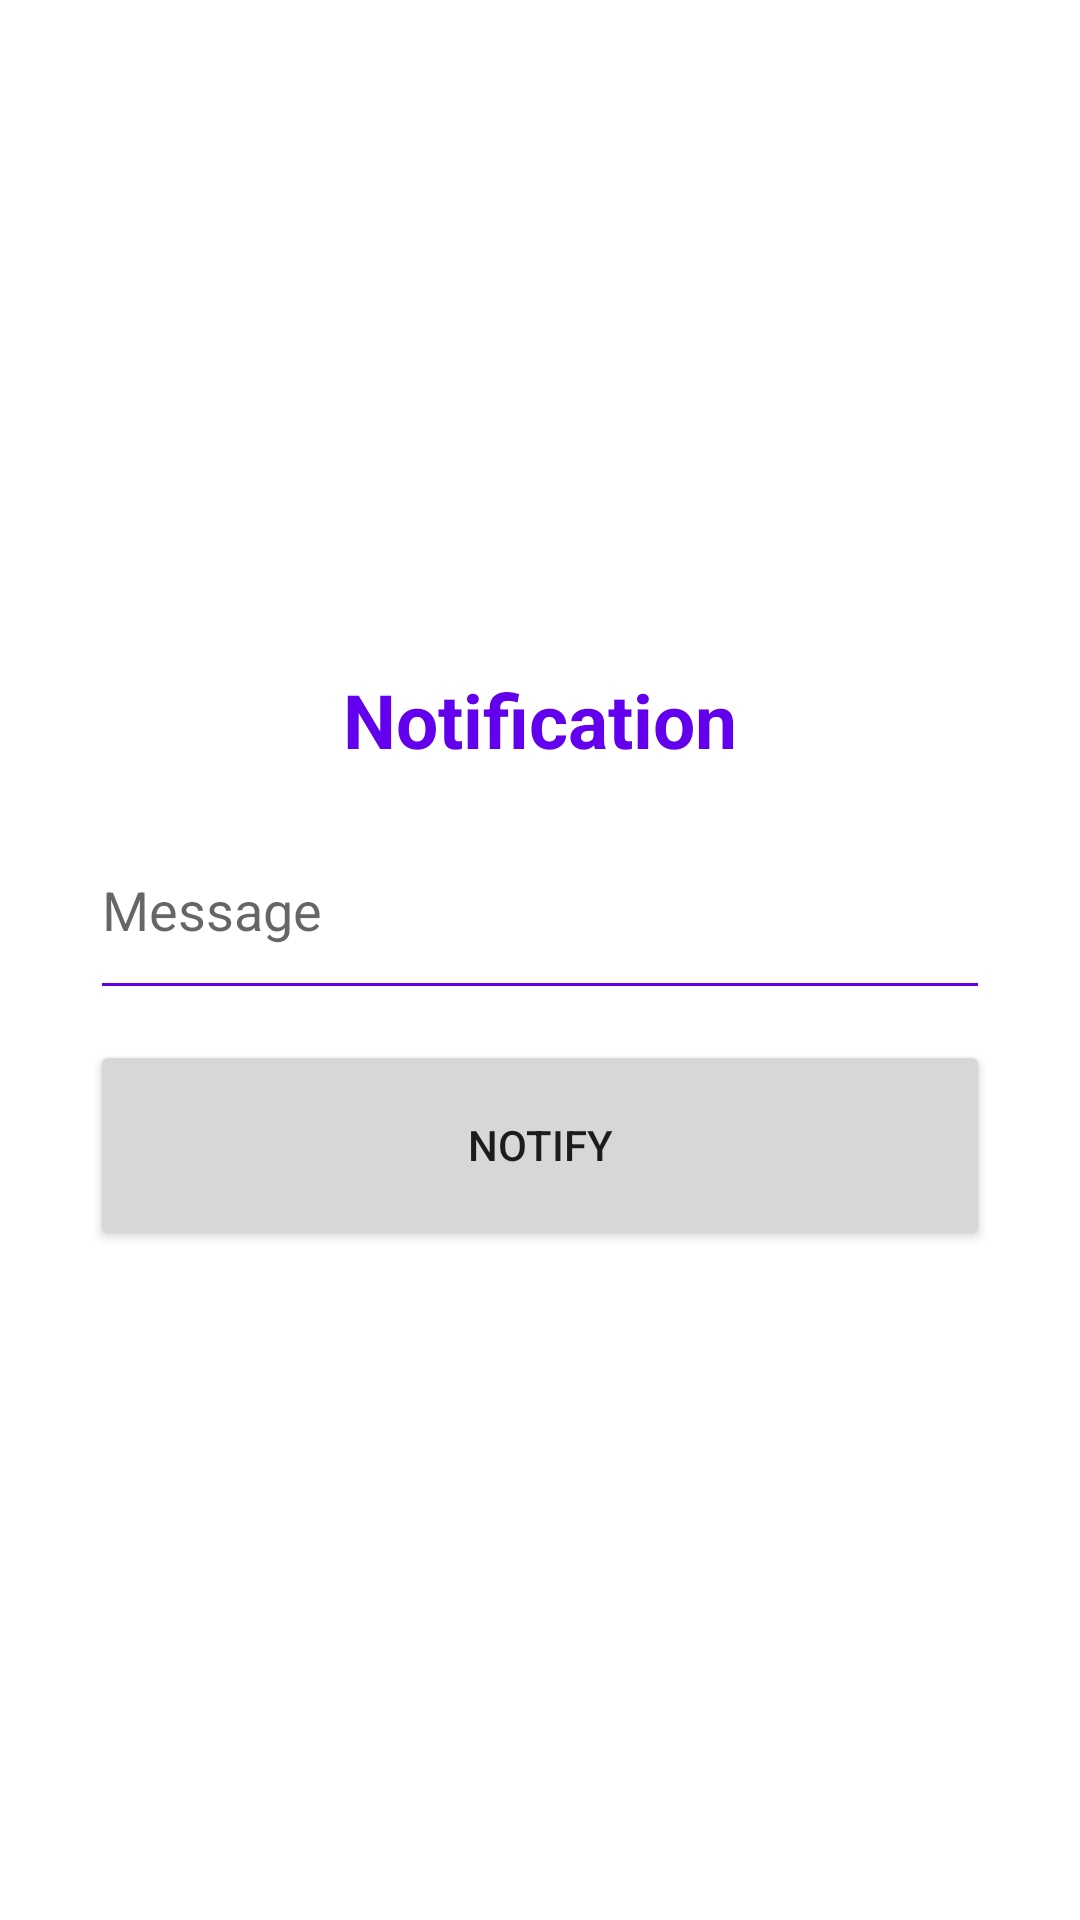

Android layout source for this screen:
<!-- AndroidManifest.xml: application theme Theme.Catandroid -->
<!-- res/layout/activity_notification.xml -->
<?xml version="1.0" encoding="utf-8"?>
<RelativeLayout xmlns:android="http://schemas.android.com/apk/res/android"
    xmlns:app="http://schemas.android.com/apk/res-auto"
    xmlns:tools="http://schemas.android.com/tools"
    android:layout_width="match_parent"
    android:layout_height="match_parent"
    tools:context=".Notification">
    <LinearLayout
        android:layout_width="wrap_content"
        android:orientation="vertical"
        android:padding="30dp"
        android:layout_centerInParent="true"
        android:layout_height="wrap_content">


        <TextView
            android:layout_width="wrap_content"
            android:text="Notification"
            android:textSize="25sp"
            android:layout_gravity="center"
            android:textStyle="bold"
            android:textColor="@color/design_default_color_primary"
            android:layout_height="wrap_content"/>
        <EditText
            android:layout_marginTop="10dp"
            android:layout_centerInParent="true"
            android:id="@+id/notificationmessage"
            android:layout_width="300dp"
            android:hint="Message"
            android:backgroundTint="@color/design_default_color_primary"

            android:layout_height="70dp"
            />



        <Button
            android:layout_width="300dp"
            android:id="@+id/Notify"
            android:text="Notify"

            android:layout_centerInParent="true"
            android:layout_marginTop="10dp"

            android:layout_height="70dp"/>

    </LinearLayout>


</RelativeLayout>
<!-- resources referenced by this layout -->
<resources>
  <style name="Theme.Catandroid" parent="Theme.MaterialComponents.DayNight.NoActionBar">
          
          <item name="colorPrimary">@color/purple_500</item>
          <item name="colorPrimaryVariant">@color/purple_700</item>
          <item name="colorOnPrimary">@color/white</item>
          
          <item name="colorSecondary">@color/teal_200</item>
          <item name="colorSecondaryVariant">@color/teal_700</item>
          <item name="colorOnSecondary">@color/black</item>
          
          <item name="android:statusBarColor" tools:targetApi="l">?attr/colorPrimaryVariant</item>
          
      </style>
  <!-- not gathered from this repository: default colours our renderer supplied (Android Studio template values) -->
  <color name="purple_500">#FF6200EE</color>
  <color name="purple_700">#FF3700B3</color>
  <color name="teal_200">#FF03DAC5</color>
  <color name="teal_700">#FF018786</color>
  <color name="black">#FF000000</color>
  <color name="white">#FFFFFFFF</color>
</resources>
